Labelled photos from "data", an image-classification folder in zcsd/Multi_Classifier. The possible labels are: counter reinforcement, heel counter, heel cap, heel lining, lining, sockliner, sole, vamp.

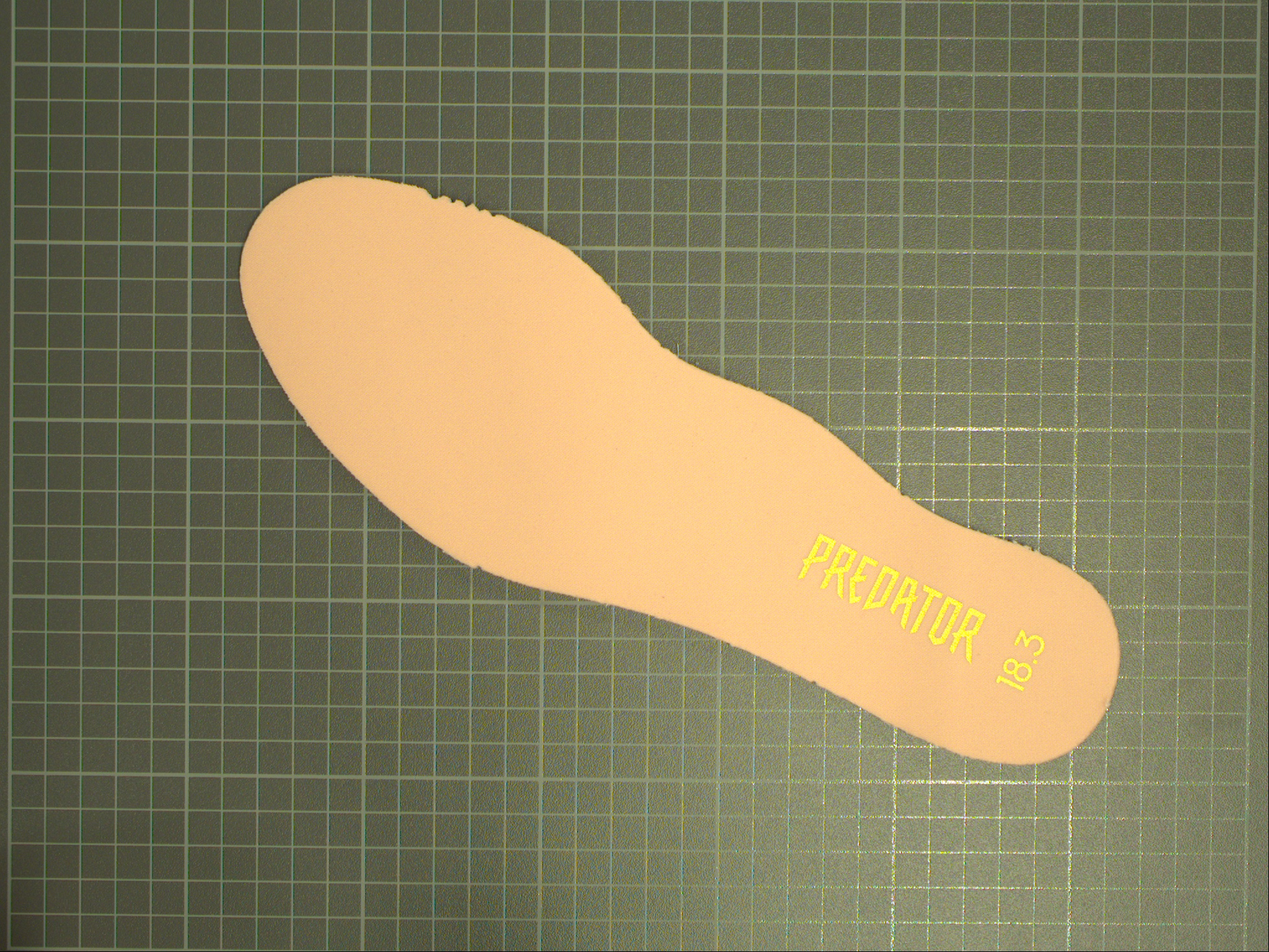
Label: sockliner

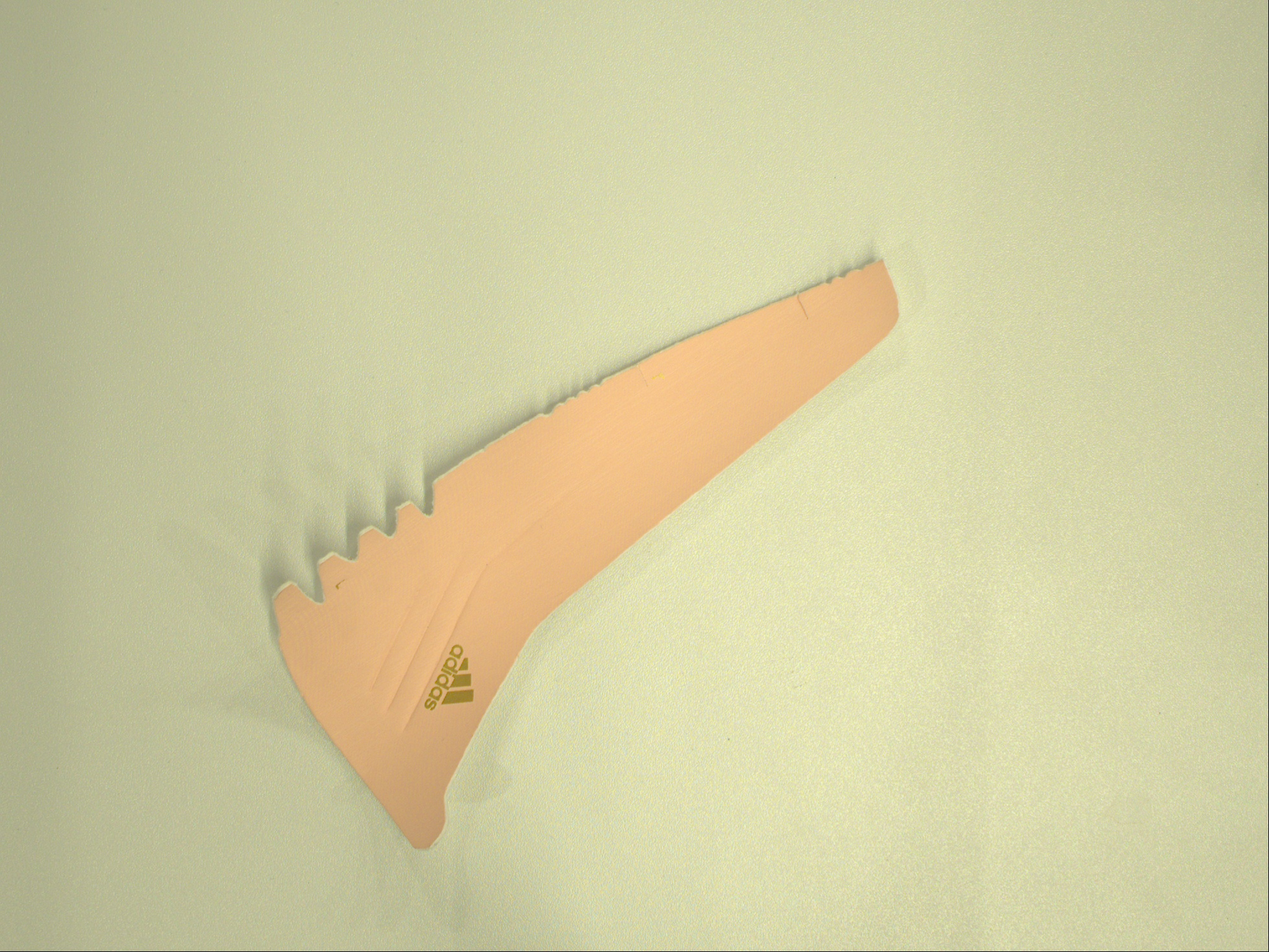
Label: heel cap

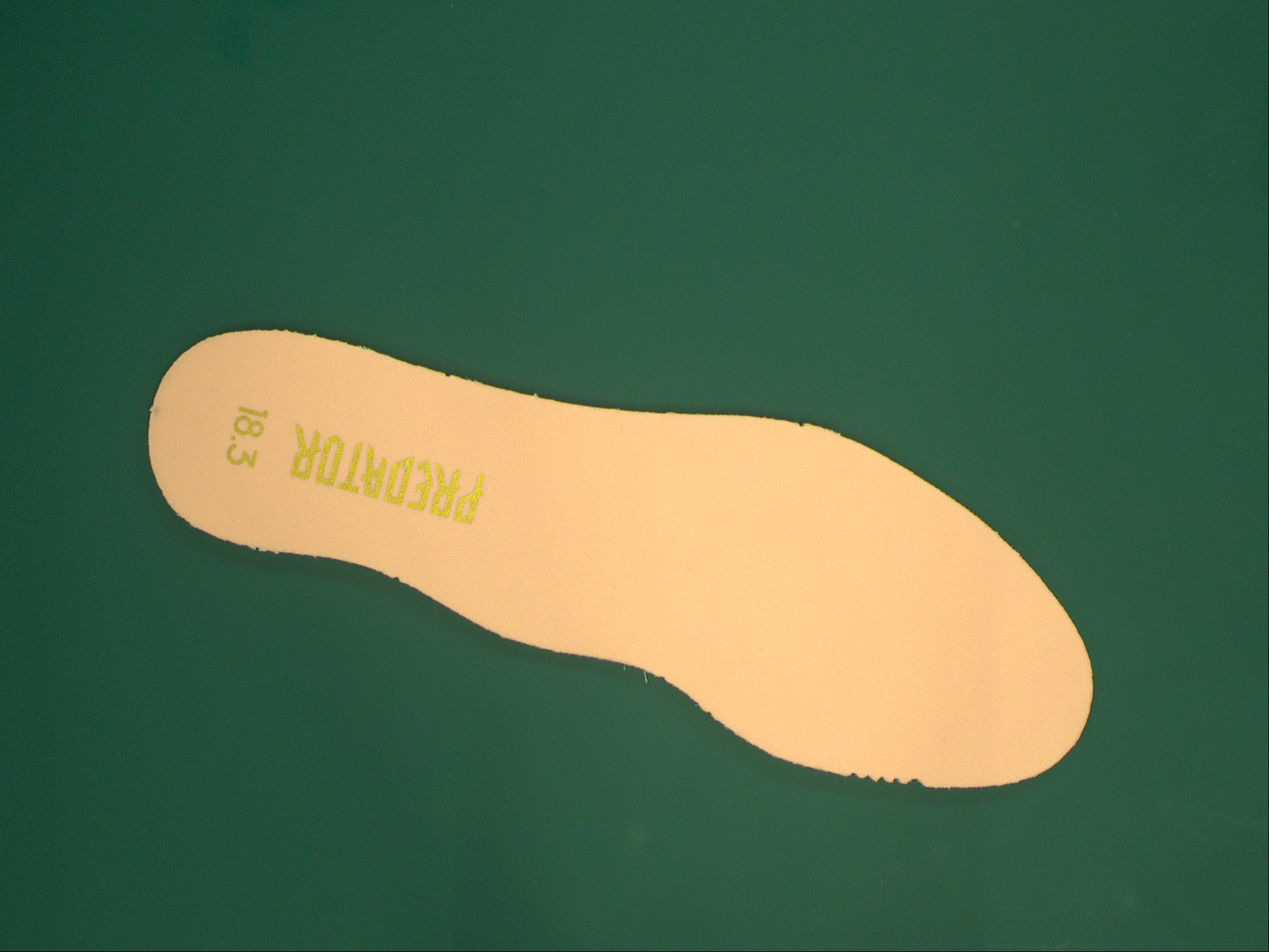
Label: lining

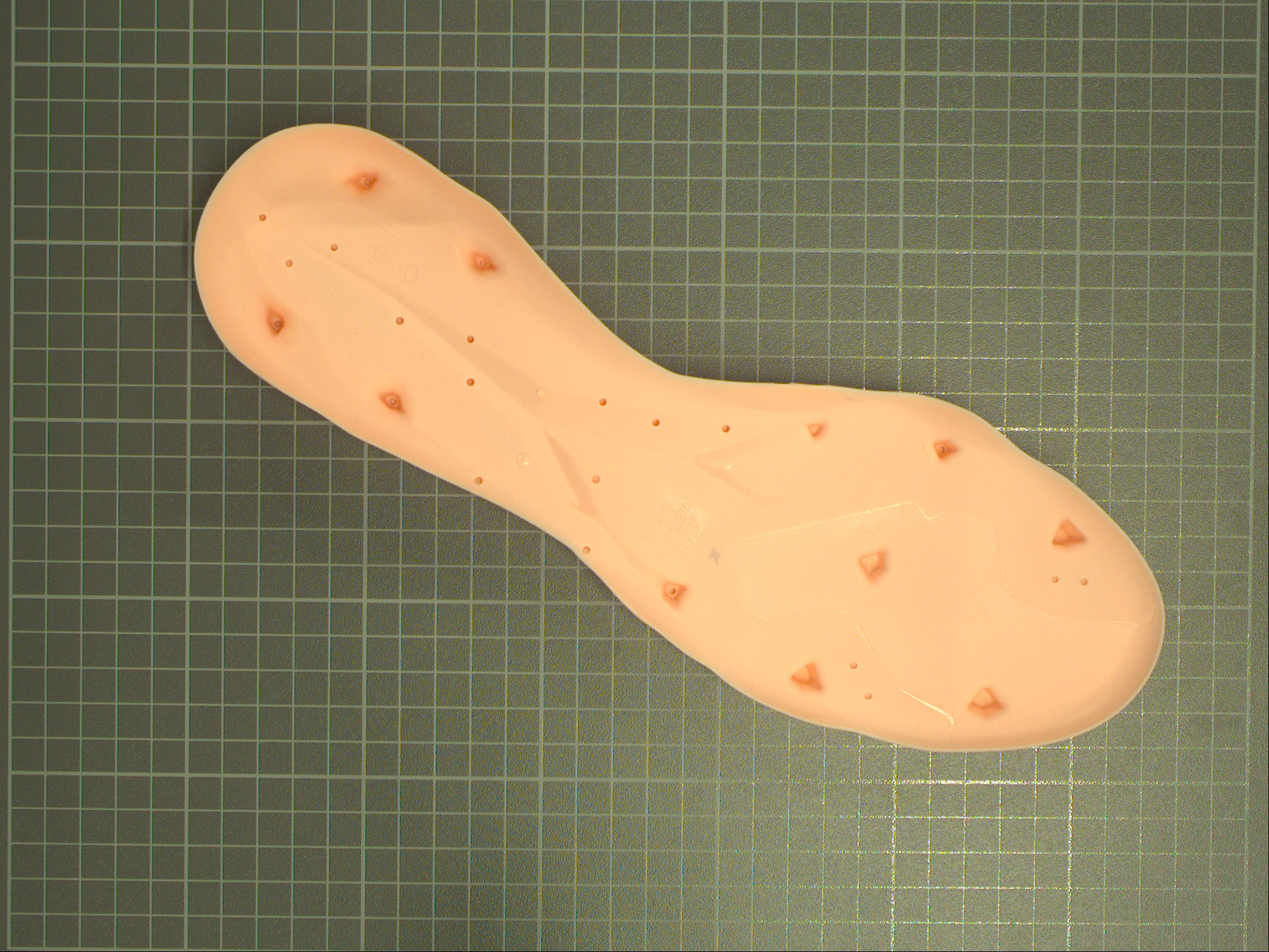
Label: sole

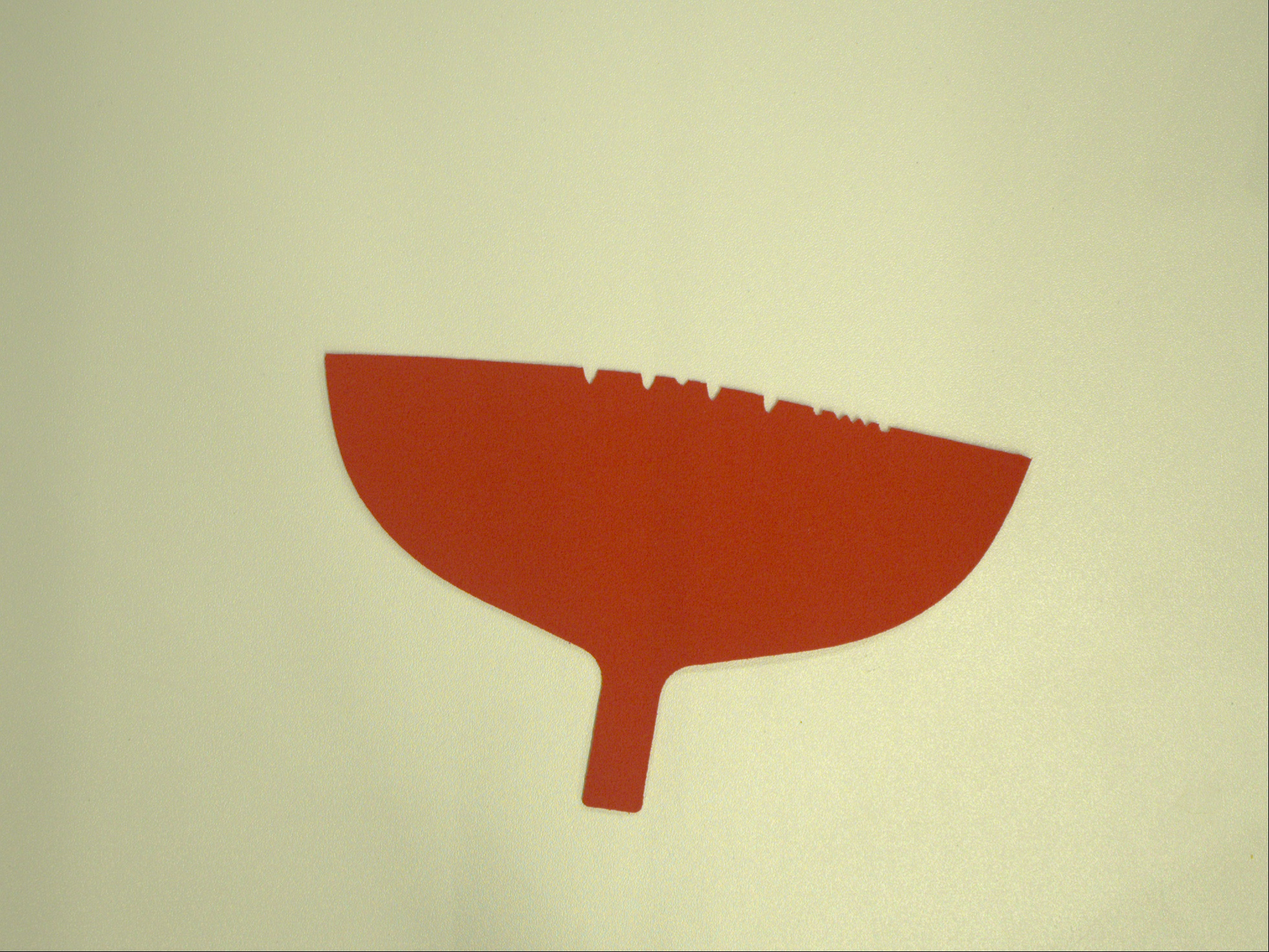
Label: heel lining

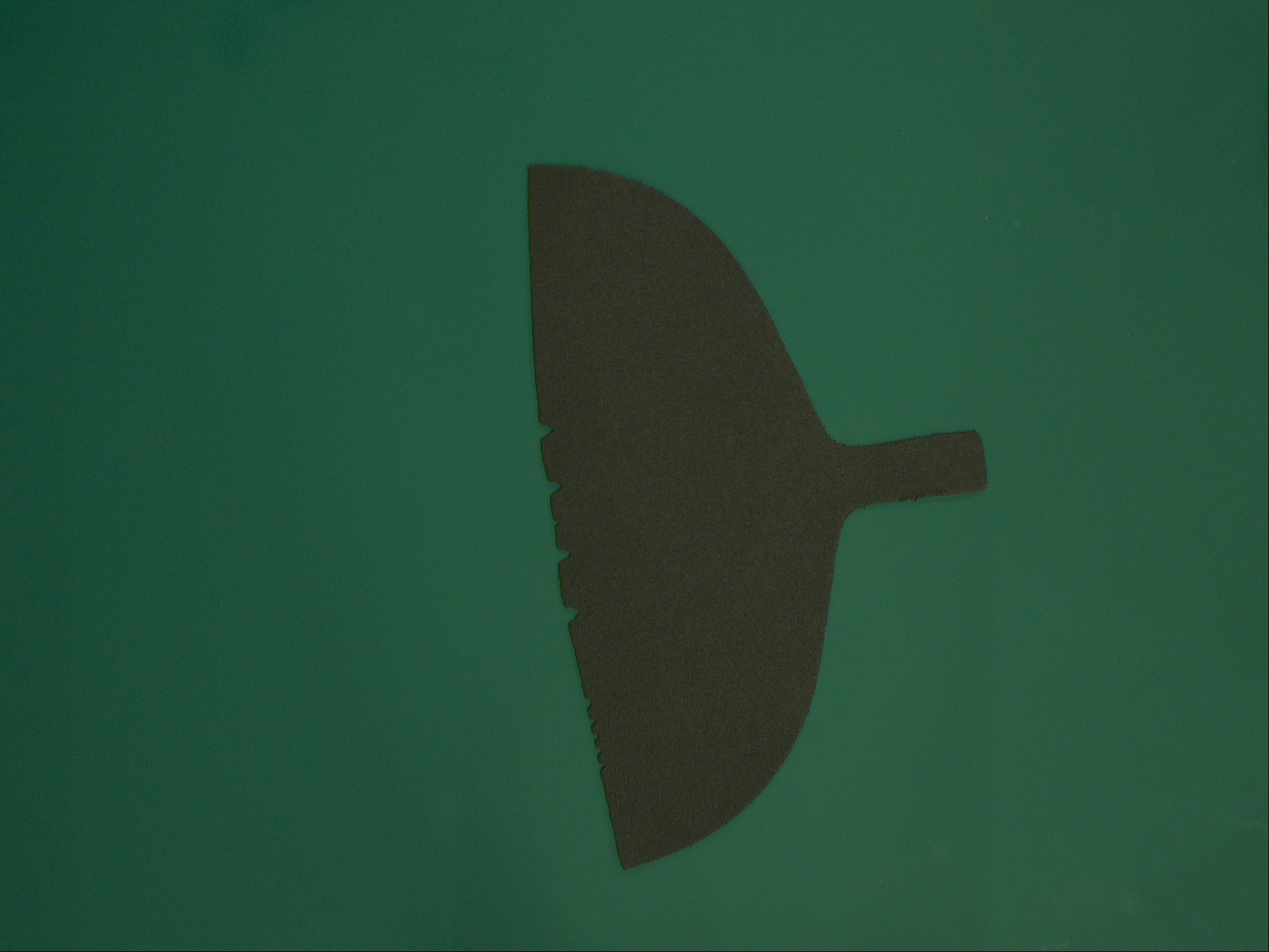
Label: counter reinforcement
